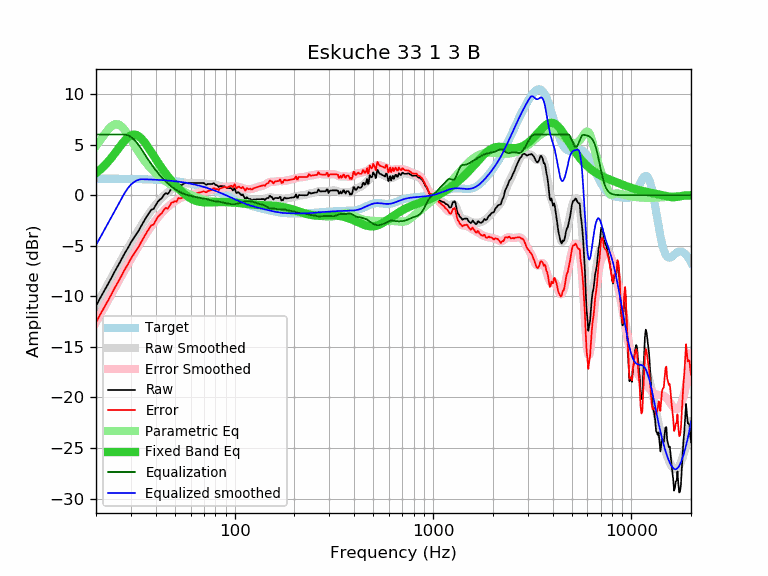

The table this chart was drawn from, first rows:
frequency, raw, error, smoothed, error_smoothed, equalization, parametric_eq, equalized_raw, equalized_smoothed, target
20, -10.95, -12.59, -10.94, -12.58, 6.00, 2.18, -4.95, -4.94, 1.64
21, -10.16, -11.80, -10.19, -11.83, 6.00, 2.52, -4.16, -4.19, 1.64
22, -9.47, -11.11, -9.47, -11.10, 6.00, 2.90, -3.47, -3.47, 1.64
23, -8.79, -10.43, -8.77, -10.41, 6.00, 3.31, -2.79, -2.77, 1.63
24, -8.12, -9.75, -8.11, -9.74, 6.00, 3.74, -2.12, -2.11, 1.63
25, -7.45, -9.08, -7.47, -9.10, 6.00, 4.19, -1.45, -1.47, 1.63
26, -6.87, -8.50, -6.86, -8.49, 6.00, 4.64, -0.87, -0.86, 1.62
27, -6.28, -7.90, -6.28, -7.90, 6.00, 5.06, -0.28, -0.28, 1.62
28, -5.69, -7.31, -5.73, -7.35, 6.00, 5.43, 0.31, 0.27, 1.62
29, -5.21, -6.82, -5.21, -6.82, 5.92, 5.73, 0.71, 0.71, 1.61
30, -4.66, -6.27, -4.71, -6.31, 5.76, 5.92, 1.10, 1.05, 1.61
31, -4.23, -5.83, -4.23, -5.83, 5.52, 6.00, 1.29, 1.29, 1.60
32, -3.82, -5.42, -3.78, -5.38, 5.22, 5.95, 1.40, 1.45, 1.60
33, -3.43, -5.02, -3.35, -4.94, 4.89, 5.81, 1.46, 1.54, 1.59
34, -2.95, -4.54, -2.94, -4.52, 4.52, 5.57, 1.57, 1.58, 1.58
35, -2.52, -4.10, -2.55, -4.12, 4.12, 5.28, 1.60, 1.58, 1.58
36, -2.12, -3.69, -2.18, -3.75, 3.75, 4.95, 1.62, 1.57, 1.57
37, -1.78, -3.34, -1.83, -3.39, 3.39, 4.60, 1.61, 1.56, 1.56
38, -1.43, -2.98, -1.51, -3.06, 3.06, 4.25, 1.63, 1.55, 1.55
39, -1.36, -2.90, -1.22, -2.76, 2.76, 3.91, 1.39, 1.54, 1.54
40, -1.00, -2.53, -0.94, -2.47, 2.47, 3.57, 1.47, 1.53, 1.53
41, -0.63, -2.15, -0.69, -2.21, 2.21, 3.25, 1.57, 1.52, 1.52
42, -0.43, -1.94, -0.45, -1.96, 1.96, 2.94, 1.53, 1.51, 1.51
43, -0.28, -1.77, -0.24, -1.73, 1.73, 2.66, 1.45, 1.49, 1.49
44, 0.04, -1.44, -0.05, -1.53, 1.53, 2.38, 1.56, 1.48, 1.48
45, 0.22, -1.25, 0.13, -1.34, 1.34, 2.12, 1.55, 1.46, 1.46
46, 0.12, -1.33, 0.29, -1.16, 1.16, 1.88, 1.28, 1.45, 1.45
47, 0.36, -1.07, 0.43, -1.00, 1.00, 1.65, 1.36, 1.43, 1.43
48, 0.68, -0.74, 0.56, -0.86, 0.86, 1.43, 1.53, 1.42, 1.42
49, 0.70, -0.70, 0.67, -0.72, 0.72, 1.23, 1.42, 1.40, 1.40
50, 0.80, -0.58, 0.77, -0.60, 0.60, 1.04, 1.40, 1.38, 1.38
51, 0.72, -0.64, 0.86, -0.50, 0.50, 0.85, 1.21, 1.36, 1.36
52, 1.07, -0.27, 0.94, -0.40, 0.40, 0.68, 1.46, 1.34, 1.34
53, 1.00, -0.32, 1.01, -0.31, 0.31, 0.52, 1.31, 1.32, 1.32
54, 1.00, -0.30, 1.07, -0.23, 0.23, 0.37, 1.23, 1.29, 1.29
55, 1.10, -0.17, 1.11, -0.16, 0.16, 0.23, 1.26, 1.27, 1.27
56, 1.20, -0.05, 1.15, -0.10, 0.10, 0.10, 1.30, 1.25, 1.25
57, 1.20, -0.02, 1.17, -0.05, 0.05, -0.02, 1.24, 1.22, 1.22
58, 1.20, 0.00, 1.19, -0.00, 0.00, -0.13, 1.20, 1.19, 1.19
59, 1.20, 0.03, 1.20, 0.04, -0.04, -0.23, 1.16, 1.17, 1.17
60, 1.20, 0.06, 1.21, 0.07, -0.07, -0.32, 1.13, 1.14, 1.14
61, 1.20, 0.09, 1.21, 0.10, -0.10, -0.39, 1.10, 1.11, 1.11
62, 1.20, 0.12, 1.21, 0.13, -0.13, -0.46, 1.07, 1.08, 1.08
63, 1.20, 0.15, 1.21, 0.16, -0.16, -0.52, 1.04, 1.05, 1.05
64, 1.20, 0.18, 1.21, 0.19, -0.19, -0.57, 1.01, 1.02, 1.02
65, 1.20, 0.21, 1.20, 0.22, -0.22, -0.61, 0.98, 0.99, 0.99
66, 1.20, 0.24, 1.20, 0.24, -0.24, -0.64, 0.95, 0.95, 0.95
67, 1.20, 0.28, 1.19, 0.27, -0.27, -0.66, 0.93, 0.92, 0.92
68, 1.20, 0.31, 1.18, 0.29, -0.29, -0.68, 0.91, 0.88, 0.88
69, 1.20, 0.35, 1.16, 0.31, -0.31, -0.70, 0.89, 0.85, 0.85
70, 1.20, 0.38, 1.14, 0.33, -0.33, -0.71, 0.87, 0.81, 0.81
71, 1.09, 0.31, 1.13, 0.35, -0.35, -0.71, 0.74, 0.78, 0.78
72, 1.03, 0.29, 1.12, 0.38, -0.38, -0.72, 0.65, 0.74, 0.74
73, 1.10, 0.40, 1.11, 0.41, -0.41, -0.72, 0.69, 0.70, 0.70
74, 1.10, 0.43, 1.11, 0.44, -0.44, -0.71, 0.65, 0.66, 0.66
75, 1.10, 0.47, 1.11, 0.48, -0.48, -0.71, 0.62, 0.62, 0.62
76, 1.10, 0.51, 1.10, 0.52, -0.52, -0.71, 0.58, 0.59, 0.59
77, 1.10, 0.55, 1.10, 0.55, -0.55, -0.70, 0.55, 0.55, 0.55
78, 1.17, 0.66, 1.08, 0.58, -0.58, -0.70, 0.59, 0.51, 0.51
79, 1.16, 0.69, 1.06, 0.59, -0.59, -0.69, 0.57, 0.47, 0.47
... 553 more rows
